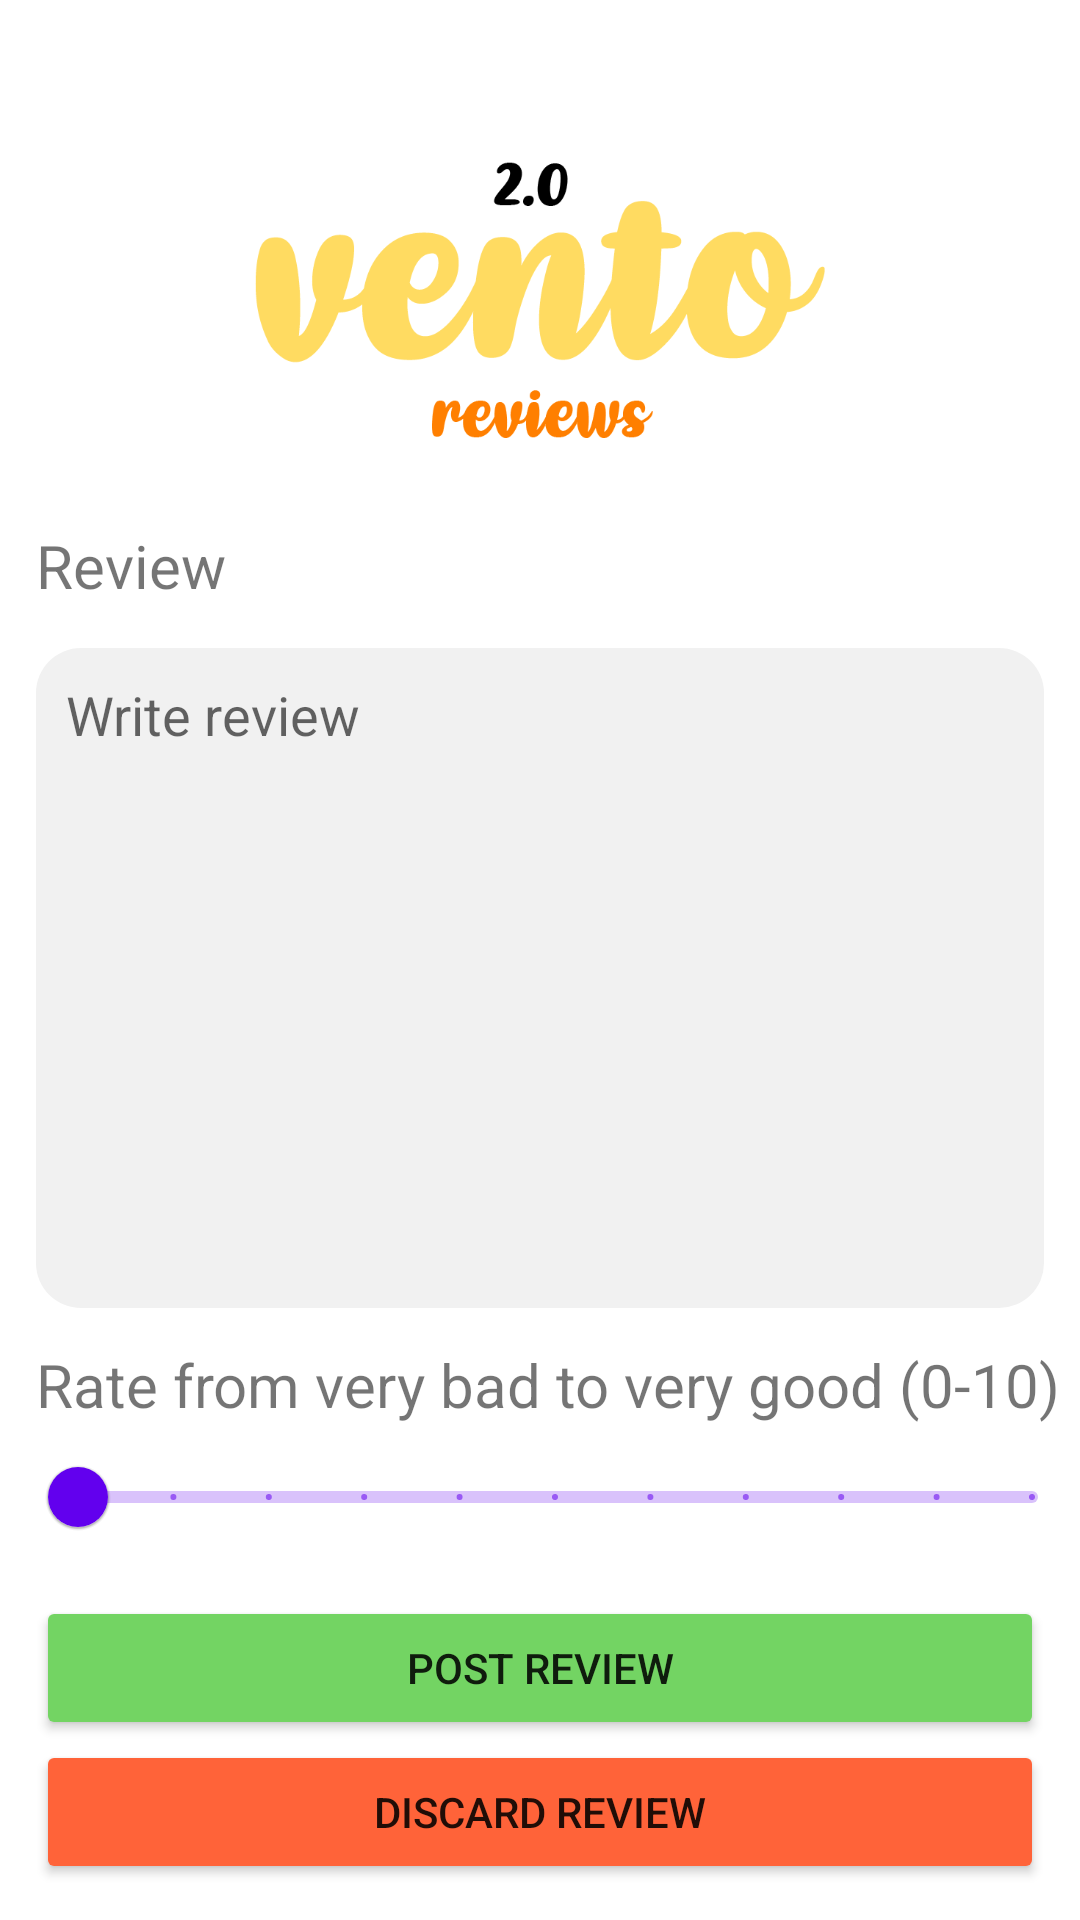

The Android layout XML behind this screen, and the referenced resources:
<!-- AndroidManifest.xml: fallback theme Theme.MaterialComponents.DayNight.NoActionBar -->
<!-- res/layout/review_activity.xml -->
<?xml version="1.0" encoding="utf-8"?>
<androidx.constraintlayout.widget.ConstraintLayout xmlns:android="http://schemas.android.com/apk/res/android"
    android:layout_width="match_parent"
    android:layout_height="match_parent">

    <RelativeLayout
        android:layout_width="match_parent"
        android:layout_height="match_parent">

        <LinearLayout
            android:layout_width="match_parent"
            android:layout_height="match_parent"
            android:orientation="vertical">

            <ImageView
                android:layout_width="190dp"
                android:layout_height="100dp"
                android:layout_marginTop="50dp"
                android:layout_gravity="center"
                android:src="@drawable/vento_reviews"/>

            <TextView
                android:layout_width="wrap_content"
                android:layout_height="wrap_content"
                android:text="@string/review"
                android:layout_marginTop="25dp"
                android:layout_marginStart="12dp"
                android:textSize="20sp" />

            <EditText
                android:id="@+id/review_text_et"
                android:layout_width="match_parent"
                android:layout_height="220dp"
                android:layout_marginStart="12dp"
                android:layout_marginTop="14dp"
                android:layout_marginEnd="12dp"
                android:background="@drawable/rounded_edittext"
                android:hint="@string/write_review"
                android:padding="10dp"
                android:gravity="start"/>

            <TextView
                android:layout_width="wrap_content"
                android:layout_height="wrap_content"
                android:text="@string/rating_slider"
                android:layout_marginTop="12dp"
                android:layout_marginStart="12dp"
                android:textSize="20sp"/>

            
            <com.google.android.material.slider.Slider
                android:id="@+id/slider"
                android:layout_width="match_parent"
                android:layout_height="wrap_content"
                android:layout_marginStart="10dp"
                android:valueFrom="0.0"
                android:valueTo="10.0"
                android:stepSize="1.0"/>
        </LinearLayout>

        <LinearLayout
            android:layout_width="match_parent"
            android:layout_height="wrap_content"
            android:orientation="vertical"
            android:layout_alignParentBottom="true">
            <Button
                android:id="@+id/post_review_button"
                android:layout_width="match_parent"
                android:layout_height="wrap_content"
                android:layout_marginStart="12dp"
                android:layout_marginEnd="12dp"
                android:backgroundTint="@color/green_button"
                android:text="@string/post_review" />

            <Button
                android:id="@+id/discard_review_button"
                android:layout_width="match_parent"
                android:layout_height="wrap_content"
                android:layout_marginStart="12dp"
                android:layout_marginEnd="12dp"
                android:layout_marginBottom="12dp"
                android:backgroundTint="@color/red_button"
                android:text="@string/discard_review" />
        </LinearLayout>



    </RelativeLayout>


</androidx.constraintlayout.widget.ConstraintLayout>
<!-- resources referenced by this layout -->
<resources>
  <color name="green_button">#73D463</color>
  <color name="red_button">#FF6339</color>
  <!-- drawable rounded_edittext (drawable) -->
  <?xml version="1.0" encoding="utf-8"?>
  <shape xmlns:android="http://schemas.android.com/apk/res/android"
      android:shape="rectangle"
      android:padding="10dp">
  
      <solid android:color="@color/edittext_grey" />
      <corners
          android:bottomRightRadius="15dp"
          android:bottomLeftRadius="15dp"
          android:topLeftRadius="15dp"
          android:topRightRadius="15dp" />
  </shape>
  <!-- drawable vento_reviews: png bitmap (drawable, 20703 bytes) -->
  <string name="discard_review">Discard review</string>
  <string name="post_review">Post review</string>
  <string name="rating_slider">Rate from very bad to very good (0-10)</string>
  <string name="review">Review</string>
  <string name="write_review">Write review</string>
  <color name="edittext_grey">#F1F1F1</color>
</resources>
